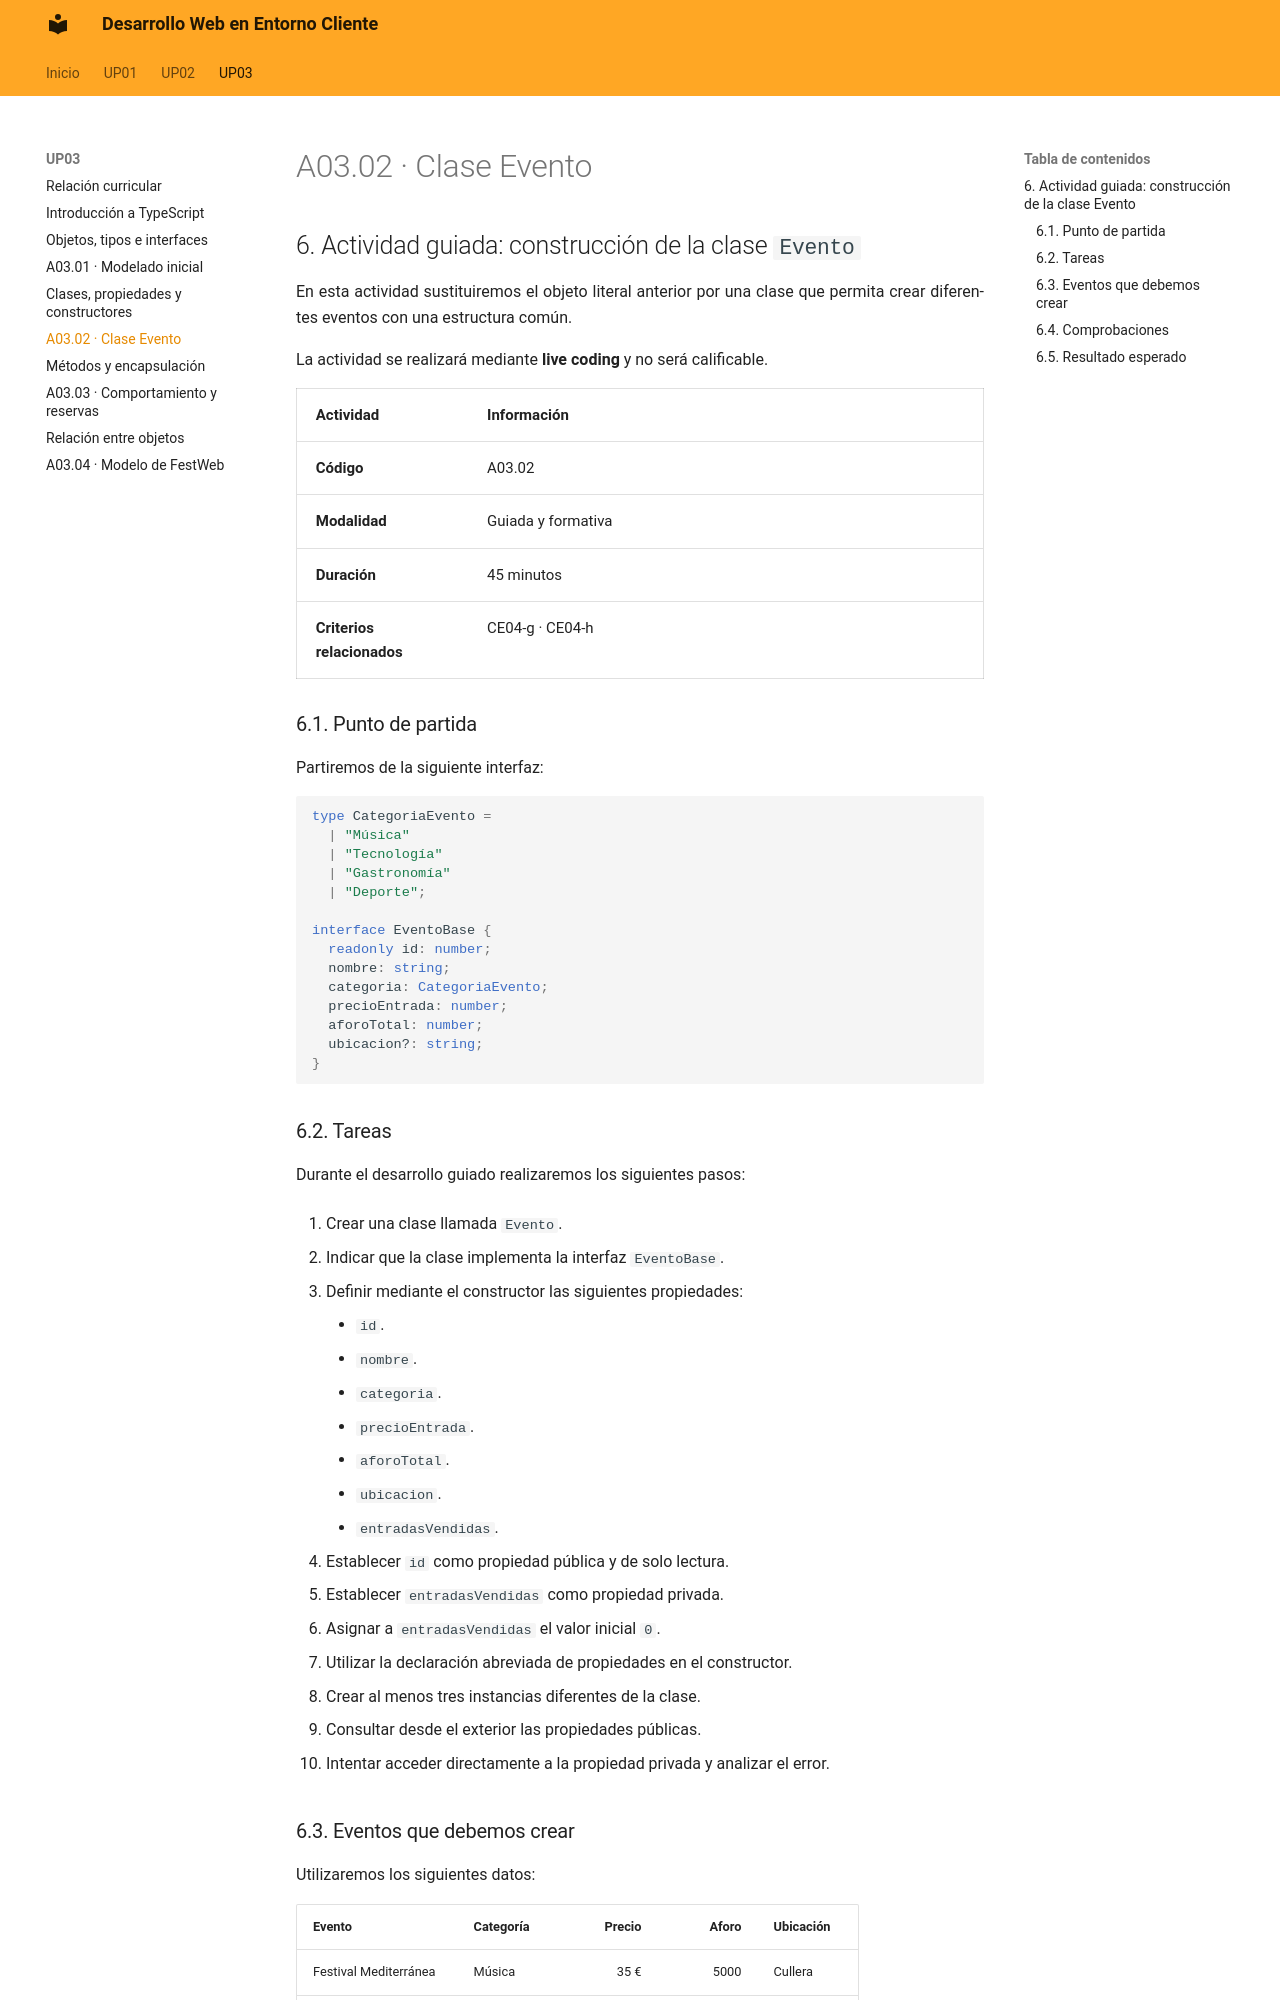

repository: calcaniz/apuntes-desarrollo-web-entorno-cliente · page: up03/06-actividad-clase-evento/index.html · generator: mkdocs

---

title: A03.02 · Construcción de la clase Evento

---

## 6. Actividad guiada: construcción de la clase `Evento`

En esta actividad sustituiremos el objeto literal anterior por una clase que permita crear diferentes eventos con una estructura común.

La actividad se realizará mediante **live coding** y no será calificable.

| Actividad { .table-main-column .table-bg-principal .table-cl-secundario } | Información { .table-full-container .table-bg-principal .table-cl-secundario }|
|---|---|
| **Código** | A03.02 |
| **Modalidad** | Guiada y formativa |
| **Duración** | 45 minutos |
| **Criterios relacionados** | CE04-g · CE04-h |

### 6.1. Punto de partida

Partiremos de la siguiente interfaz:

```ts
type CategoriaEvento =
  | "Música"
  | "Tecnología"
  | "Gastronomía"
  | "Deporte";

interface EventoBase {
  readonly id: number;
  nombre: string;
  categoria: CategoriaEvento;
  precioEntrada: number;
  aforoTotal: number;
  ubicacion?: string;
}
```

### 6.2. Tareas

Durante el desarrollo guiado realizaremos los siguientes pasos:

1. Crear una clase llamada `Evento`.

2. Indicar que la clase implementa la interfaz `EventoBase`.

3. Definir mediante el constructor las siguientes propiedades:

    - `id`.
    - `nombre`.
    - `categoria`.
    - `precioEntrada`.
    - `aforoTotal`.
    - `ubicacion`.
    - `entradasVendidas`.

4. Establecer `id` como propiedad pública y de solo lectura.

5. Establecer `entradasVendidas` como propiedad privada.

6. Asignar a `entradasVendidas` el valor inicial `0`.

7. Utilizar la declaración abreviada de propiedades en el constructor.

8. Crear al menos tres instancias diferentes de la clase.

9. Consultar desde el exterior las propiedades públicas.

10. Intentar acceder directamente a la propiedad privada y analizar el error.
